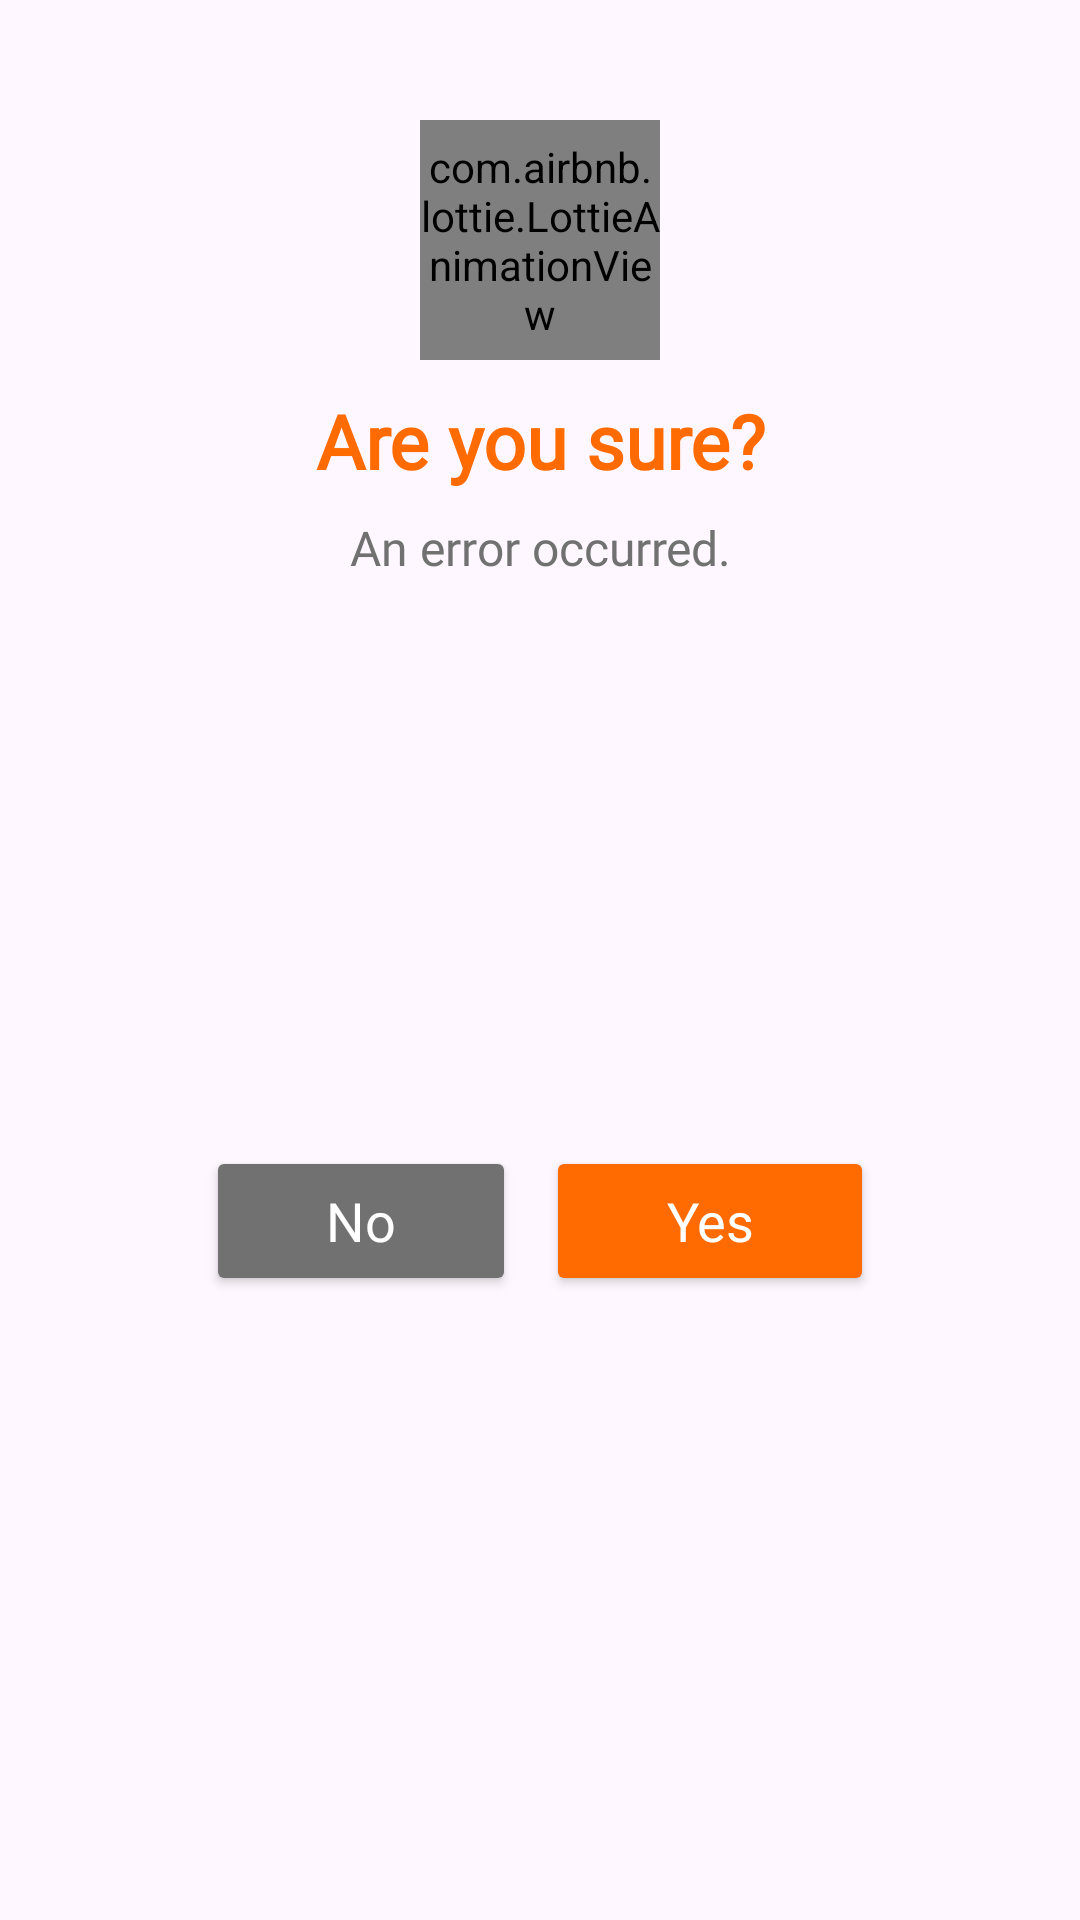

Write the Android layout XML for this screen, with the resource values it uses.
<!-- AndroidManifest.xml: application theme Theme.IRentTechsAdmin -->
<!-- res/layout/warning_message.xml -->
<?xml version="1.0" encoding="utf-8"?>
<LinearLayout xmlns:android="http://schemas.android.com/apk/res/android"
    xmlns:app="http://schemas.android.com/apk/res-auto"
    android:id="@+id/warning"
    android:layout_width="match_parent"
    android:layout_height="wrap_content"
    android:layout_margin="30dp"
    android:background="@drawable/message_border"
    android:orientation="vertical"
    android:paddingVertical="40dp">

    <com.airbnb.lottie.LottieAnimationView
        android:id="@+id/success_View"
        android:layout_width="80dp"
        android:layout_height="80dp"
        android:layout_gravity="center"
        android:paddingTop="-10dp"
        app:lottie_autoPlay="true"
        app:lottie_loop="true"
        app:lottie_rawRes="@raw/warning" />

    <TextView
        android:id="@+id/success_dialog_title"
        android:layout_width="match_parent"
        android:layout_height="wrap_content"
        android:layout_marginTop="10dp"
        android:fontFamily="@font/quicksand_bold"
        android:gravity="center"
        android:text="Are you sure?"
        android:textColor="#FF6B00"
        android:textSize="25dp"
        android:textStyle="bold" />

    <TextView
        android:id="@+id/warning_dialog_message"
        android:layout_width="match_parent"
        android:layout_height="wrap_content"
        android:layout_marginTop="8dp"
        android:layout_marginBottom="16dp"
        android:fontFamily="@font/quicksand"
        android:gravity="center"
        android:layout_marginHorizontal="20dp"
        android:text="An error occurred."
        android:textColor="#717171"
        android:textSize="16dp" />

    <LinearLayout
        android:layout_width="match_parent"
        android:layout_height="match_parent"
        android:gravity="center"
        android:layout_marginTop="5dp"
        android:orientation="horizontal">

        <Button
            android:id="@+id/warning_dialog_cancel_button"
            android:layout_width="wrap_content"
            android:layout_height="50dp"
            android:layout_gravity="center"
            android:backgroundTint="#717171"
            android:fontFamily="@font/quicksand_medium"
            android:text="No"
            android:paddingHorizontal="40dp"
            android:textAllCaps="false"
            android:textColor="@android:color/white"
            android:textSize="18dp" />

        <Space
            android:layout_width="10dp"
            android:layout_height="wrap_content" />

        <Button
            android:id="@+id/warning_dialog_ok_button"
            android:layout_width="wrap_content"
            android:layout_height="50dp"
            android:layout_gravity="center"
            android:paddingHorizontal="40dp"
            android:backgroundTint="#FF6B00"
            android:fontFamily="@font/quicksand_medium"
            android:text="Yes"
            android:textAllCaps="false"
            android:textColor="@android:color/white"
            android:textSize="18dp" />
    </LinearLayout>

</LinearLayout>
<!-- resources referenced by this layout -->
<resources>
  <style name="Theme.IRentTechsAdmin" parent="Base.Theme.IRentTechsAdmin" />
  <style name="Base.Theme.IRentTechsAdmin" parent="Theme.Material3.DayNight.NoActionBar">
          
          <item name="colorPrimary">@color/Prime1</item>
          
      </style>
  <color name="Prime1">#190482</color>
</resources>
